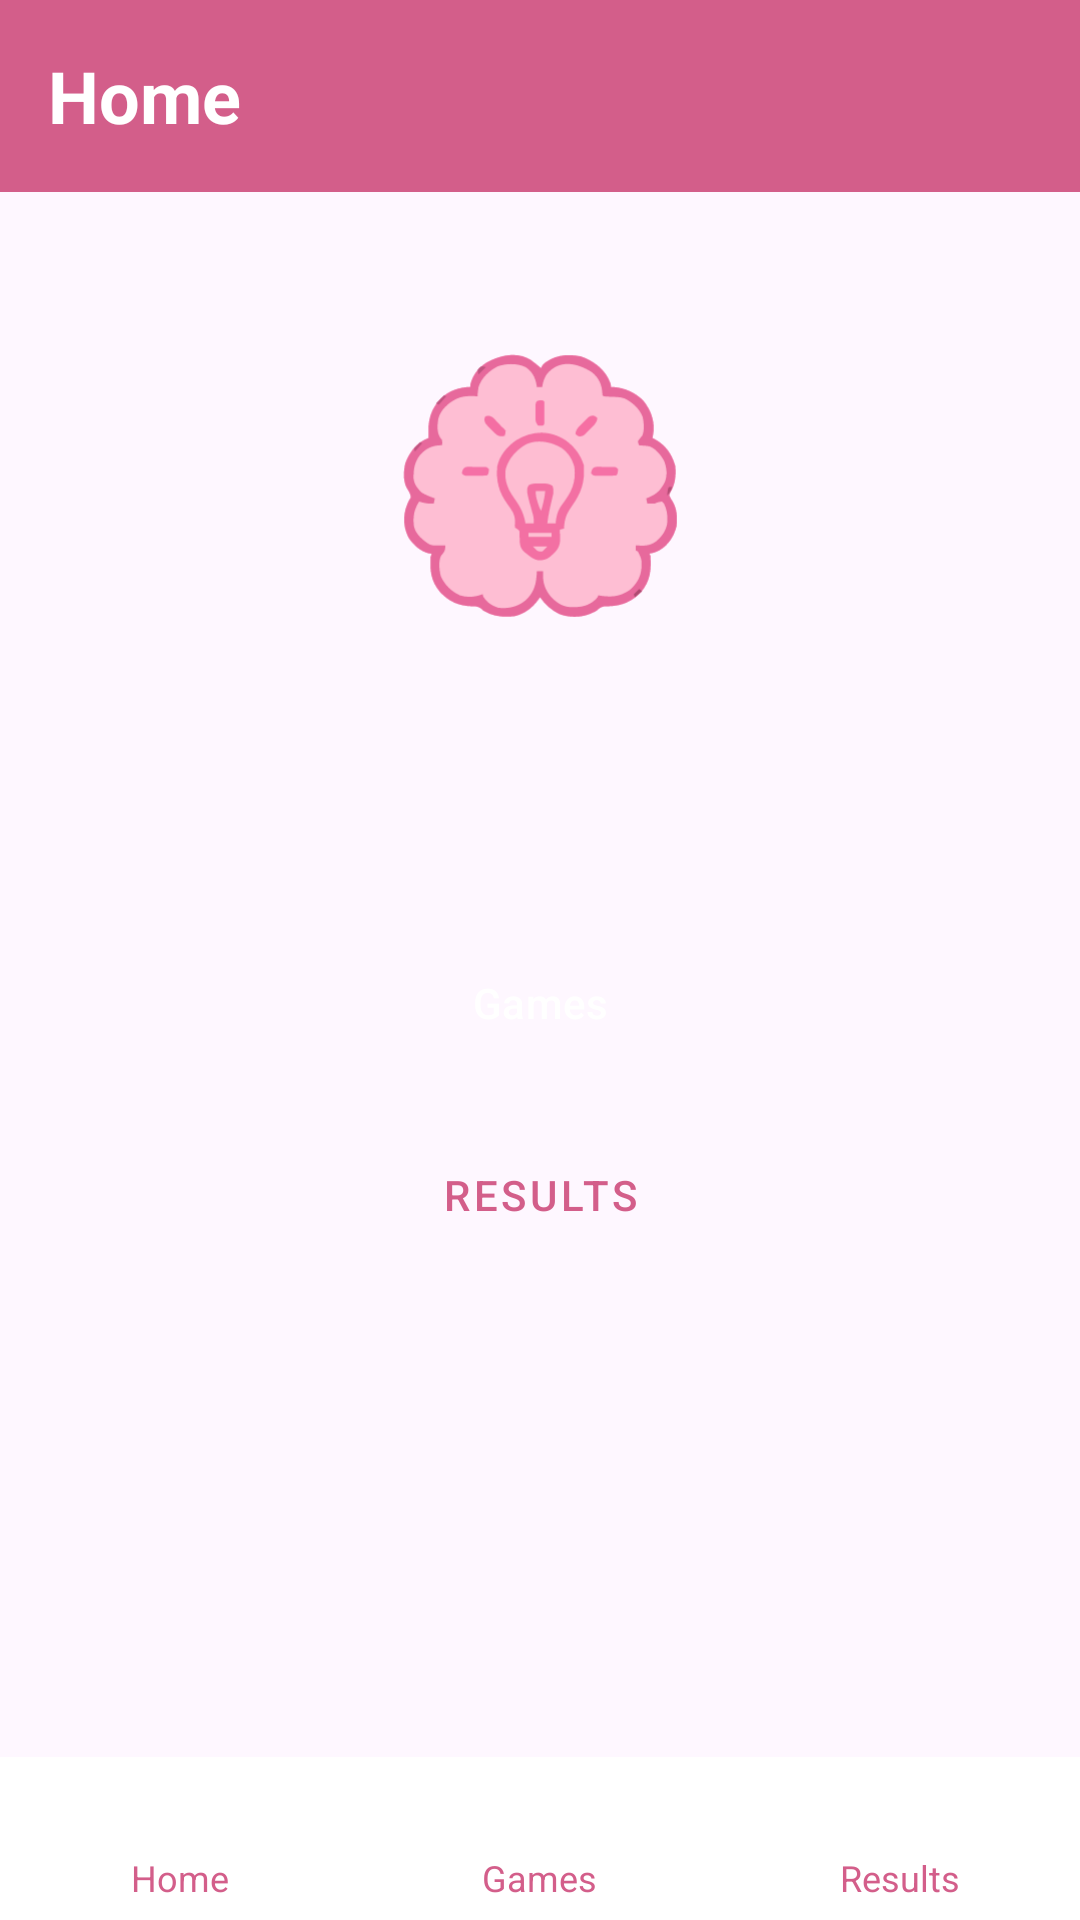

The Android layout XML behind this screen, and the referenced resources:
<!-- AndroidManifest.xml: application theme Theme.Mozgalica -->
<!-- res/layout/activity_home.xml -->
<RelativeLayout xmlns:android="http://schemas.android.com/apk/res/android"
    android:layout_width="match_parent"
    android:layout_height="match_parent">

    <RelativeLayout
        android:id="@+id/topNavBar"
        android:layout_width="match_parent"
        android:layout_height="?attr/actionBarSize"
        android:background="@color/colorPrimary"
        android:layout_alignParentTop="true">

        <TextView
            android:id="@+id/tvTitle"
            android:text="@string/home"
            android:textColor="@color/colorOnPrimary"
            android:textSize="@dimen/title_text_size"
            android:textStyle="bold"
            android:layout_centerVertical="true"
            android:layout_marginStart="@dimen/margin_medium"
            android:layout_alignParentStart="true"
            android:layout_width="wrap_content"
            android:layout_height="wrap_content" />

        <ImageView
            android:id="@+id/btnSettingsIcon"
            android:layout_width="@dimen/icon_size_nav"
            android:layout_height="@dimen/icon_size_nav"
            android:src="@drawable/ic_settings"
            android:layout_centerVertical="true"
            android:contentDescription="@string/settings"
            android:tint="@color/colorOnPrimary"
            android:layout_marginEnd="@dimen/margin_medium"
            android:layout_alignParentEnd="true"
            android:clickable="true"
            android:focusable="true" />
    </RelativeLayout>

    <ImageView
        android:id="@+id/logoImage"
        android:layout_width="@dimen/logo_size"
        android:layout_height="@dimen/logo_size"
        android:src="@drawable/ic_launcher_foreground"
        android:layout_below="@id/topNavBar"
        android:layout_centerHorizontal="true"
        android:layout_marginTop="@dimen/margin_large"
        android:contentDescription="@string/app_name" />

    <TextView
        android:id="@+id/tvWelcome"
        android:textSize="@dimen/text_welcome_size"
        android:textColor="@color/colorPrimary"
        android:layout_below="@id/logoImage"
        android:layout_marginTop="@dimen/margin_medium"
        android:layout_centerHorizontal="true"
        android:layout_width="wrap_content"
        android:layout_height="wrap_content" />

    <Button
        android:id="@+id/btnGoToGames"
        android:text="@string/games"
        style="@style/MozgalicaButton"
        android:layout_width="match_parent"
        android:layout_height="wrap_content"
        android:layout_below="@id/tvWelcome"
        android:layout_marginTop="@dimen/margin_very_large"
        android:layout_marginStart="@dimen/margin_large"
        android:layout_marginEnd="@dimen/margin_large"
        android:layout_centerHorizontal="true" />

    <Button
        android:id="@+id/btnMyResults"
        android:text="@string/my_results"
        style="@style/MozgalicaSecondaryButton"
        android:layout_width="wrap_content"
        android:layout_height="wrap_content"
        android:layout_below="@id/btnGoToGames"
        android:layout_marginTop="@dimen/margin_medium"
        android:layout_centerHorizontal="true" />

    <View
        android:layout_width="match_parent"
        android:layout_height="@dimen/margin_small"
        android:layout_alignParentBottom="true"
        android:background="@android:color/darker_gray" />

    <LinearLayout
        android:id="@+id/bottomNavBar"
        android:layout_width="match_parent"
        android:layout_height="wrap_content"
        android:layout_alignParentBottom="true"
        android:orientation="horizontal"
        android:background="@android:color/white"
        android:paddingTop="@dimen/nav_padding_vertical"
        android:paddingBottom="@dimen/nav_padding_vertical"
        android:weightSum="3"
        android:gravity="center">

        <LinearLayout
            android:id="@+id/navHome"
            android:layout_width="@dimen/zero_width"
            android:layout_height="wrap_content"
            android:layout_weight="1"
            android:orientation="vertical"
            android:gravity="center"
            android:clickable="true"
            android:focusable="true">

            <ImageView
                android:layout_width="@dimen/margin_large"
                android:layout_height="@dimen/margin_large"
                android:src="@drawable/ic_home"
                android:tint="@color/colorPrimary"
                android:contentDescription="@string/home" />

            <TextView
                android:layout_width="wrap_content"
                android:layout_height="wrap_content"
                android:text="@string/home"
                android:textSize="@dimen/text_nav_label"
                android:textColor="@color/colorPrimary"
                android:layout_marginTop="@dimen/margin_extra_small" />
        </LinearLayout>

        <LinearLayout
            android:id="@+id/navGames"
            android:layout_width="@dimen/zero_width"
            android:layout_height="wrap_content"
            android:layout_weight="1"
            android:orientation="vertical"
            android:gravity="center"
            android:clickable="true"
            android:focusable="true">

            <ImageView
                android:layout_width="@dimen/margin_large"
                android:layout_height="@dimen/margin_large"
                android:src="@drawable/ic_games"
                android:tint="@color/colorPrimary"
                android:contentDescription="@string/games" />

            <TextView
                android:layout_width="wrap_content"
                android:layout_height="wrap_content"
                android:text="@string/games"
                android:textSize="@dimen/text_nav_label"
                android:textColor="@color/colorPrimary"
                android:layout_marginTop="@dimen/margin_extra_small" />
        </LinearLayout>

        <LinearLayout
            android:id="@+id/navResults"
            android:layout_width="@dimen/zero_width"
            android:layout_height="wrap_content"
            android:layout_weight="1"
            android:orientation="vertical"
            android:gravity="center"
            android:clickable="true"
            android:focusable="true">

            <ImageView
                android:layout_width="@dimen/margin_large"
                android:layout_height="@dimen/margin_large"
                android:src="@drawable/ic_results"
                android:tint="@color/colorPrimary"
                android:contentDescription="@string/my_results" />

            <TextView
                android:layout_width="wrap_content"
                android:layout_height="wrap_content"
                android:text="@string/my_results"
                android:textSize="@dimen/text_nav_label"
                android:textColor="@color/colorPrimary"
                android:layout_marginTop="@dimen/margin_extra_small" />
        </LinearLayout>
    </LinearLayout>
</RelativeLayout>
<!-- resources referenced by this layout -->
<resources>
  <color name="colorOnPrimary">#FFFFFF</color>
  <color name="colorPrimary">#D35E8A</color>
  <dimen name="icon_size_nav">30dp</dimen>
  <dimen name="logo_size">150dp</dimen>
  <dimen name="margin_extra_small">2dp</dimen>
  <dimen name="margin_large">24dp</dimen>
  <dimen name="margin_medium">16dp</dimen>
  <dimen name="margin_small">1dp</dimen>
  <dimen name="margin_very_large">32dp</dimen>
  <dimen name="nav_padding_vertical">6dp</dimen>
  <dimen name="text_nav_label">12sp</dimen>
  <dimen name="text_welcome_size">18sp</dimen>
  <dimen name="title_text_size">24sp</dimen>
  <dimen name="zero_width">0dp</dimen>
  <!-- drawable ic_launcher_foreground: vector/xml drawable (drawable, 12999 chars, omitted) -->
  <string name="app_name">Mozgalica</string>
  <string name="games">Games</string>
  <string name="home">Home</string>
  <string name="my_results">Results</string>
  <string name="settings">Settings</string>
  <style name="MozgalicaButton" parent="Widget.Material3.Button">
          <item name="backgroundTint">@color/colorPrimary</item>
          <item name="android:textColor">@color/colorOnPrimary</item>
      </style>
  <style name="MozgalicaSecondaryButton" parent="Widget.MaterialComponents.Button.TextButton">
          <item name="android:textColor">@color/colorPrimary</item>
          <item name="android:background">@android:color/transparent</item>
          <item name="android:textSize">14sp</item>
      </style>
  <style name="Theme.Mozgalica" parent="Base.Theme.Mozgalica" />
  <style name="Base.Theme.Mozgalica" parent="Theme.Material3.DayNight.NoActionBar">
          <item name="colorPrimary">@color/colorPrimary</item>
          <item name="colorPrimaryVariant">@color/colorPrimaryVariant</item>
          <item name="colorOnPrimary">@color/colorOnPrimary</item>
  
          <item name="colorSecondary">@color/colorSecondary</item>
          <item name="colorSecondaryVariant">@color/colorSecondaryVariant</item>
          <item name="colorOnSecondary">@color/colorOnSecondary</item>
  
          <item name="colorSurface">@color/colorSurface</item>
          <item name="colorOnBackground">@color/colorOnBackground</item>
          <item name="colorOnSurface">@color/colorOnSurface</item>
  
          <item name="colorError">@color/colorError</item>
          <item name="colorOnError">@color/colorOnError</item>
      </style>
  <color name="colorPrimaryVariant">#BB4F78</color>
  <color name="colorSecondary">#00C2A1</color>
  <color name="colorSecondaryVariant">#00A88C</color>
  <color name="colorOnSecondary">#FFFFFF</color>
  <color name="colorSurface">#FFFFFF</color>
  <color name="colorOnBackground">#3C3C3C</color>
  <color name="colorOnSurface">#4A4A4A</color>
  <color name="colorError">#D32F2F</color>
  <color name="colorOnError">#FFFFFF</color>
</resources>
